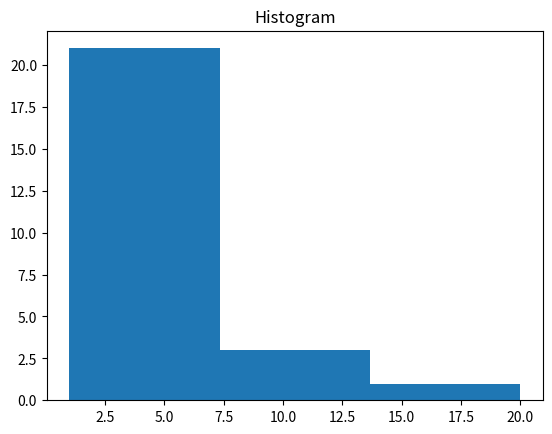

The script that saved this image: (Note: this script raises an exception after producing the figure.)
data = [1,4,5,2,3,4,4,7,8,2,2,2,3,1,1,1,2,20,2,2,9,10,1,2,3]
num_bins = 3

%matplotlib notebook
import matplotlib
import numpy as np
import matplotlib.pyplot as plt

fig, ax = plt.subplots()
n, bins, patches = ax.hist(data, num_bins)
ax.set_title(r'Histogram')
plt.show()

dstring = '1 1 2 1 3 3 1 4 5 2 3 4'
# type your solution here 
data = ...

# here's the code for our functions 
def splitter(s): 
    return s.split(' ')

def plotter(data, num_bins):
    fig, ax = plt.subplots()
    n, bins, patches = ax.hist(data, num_bins)
    ax.set_title(r'Histogram')
    plt.show()

def numeric(s): 
    return [ int(x) for x in s ]

dstring = '1 1 2 1 3 3 1 4 5 2 3 4'
num_bins = 5
# { replace this with code to plot dstring as a histogram }

# { replace this with code to plot dstring as a histogram }

# Don't change this cell; just run it. 
from client.api.notebook import Notebook
ok = Notebook('02-09-patterns.ok')
ok.auth(inline=True)

_ = ok.submit()